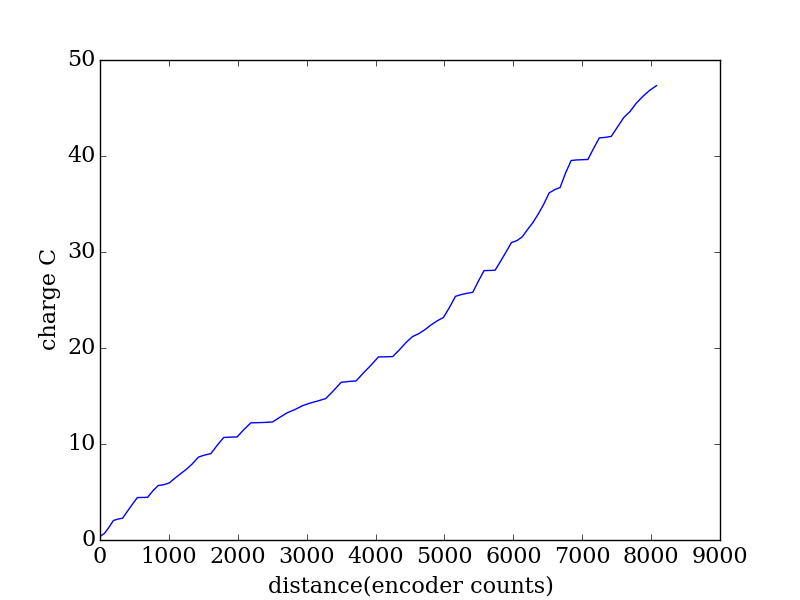

The file beside this chart, header and first rows:
encoder, seconds, current (A), charge (C)
2050, 0.288, 1.29, 0.3716
2114, 0.295, 1.047, 0.3087
2179, 0.301, 2.079, 0.6257
2244, 0.307, 2.357, 0.7236
2311, 0.314, 0.476, 0.1495
2379, 0.32, 0.3084, 0.09869
2449, 0.327, 2.212, 0.7233
2519, 0.334, 2.122, 0.7088
2592, 0.34, 2.091, 0.7109
2666, 0.347, 0.0298, 0.01034
2741, 0.353, 0.0381, 0.01345
2817, 0.359, 1.866, 0.6699
2895, 0.366, 1.529, 0.5596
2974, 0.373, 0.2169, 0.0809
3055, 0.379, 0.4918, 0.1864
3138, 0.386, 1.304, 0.5034
3221, 0.392, 1.179, 0.4622
3306, 0.398, 1.189, 0.4733
3392, 0.405, 1.394, 0.5644
3480, 0.411, 1.687, 0.6935
3568, 0.419, 0.4981, 0.2087
3659, 0.425, 0.3559, 0.1513
3751, 0.431, 2.005, 0.8642
3845, 0.438, 1.863, 0.8159
3941, 0.444, 0.086, 0.03818
4039, 0.45, 0.0409, 0.01841
4139, 0.458, 1.681, 0.7701
4240, 0.464, 1.512, 0.7016
4343, 0.47, 0.0374, 0.01758
4447, 0.477, 0.0515, 0.02457
4553, 0.483, 0.0879, 0.04246
4659, 0.489, 0.9882, 0.4832
4767, 0.496, 0.9577, 0.475
4877, 0.503, 0.6547, 0.3293
4989, 0.51, 0.8033, 0.4097
5101, 0.516, 0.534, 0.2755
5215, 0.522, 0.436, 0.2276
5327, 0.529, 0.4576, 0.2421
5440, 0.535, 1.534, 0.821
5550, 0.541, 1.606, 0.869
5659, 0.549, 0.1601, 0.08789
5767, 0.555, 0.0996, 0.05528
5876, 0.561, 1.524, 0.8549
5984, 0.568, 1.383, 0.7854
6091, 0.574, 1.501, 0.8613
6196, 0.58, 0.0287, 0.01665
6299, 0.588, 0.036, 0.02117
6398, 0.594, 1.209, 0.7179
6494, 0.6, 1.267, 0.7601
6586, 0.607, 0.9899, 0.6009
6677, 0.613, 0.5028, 0.3082
6767, 0.619, 0.6744, 0.4175
6858, 0.626, 0.8159, 0.5108
6946, 0.633, 0.6584, 0.4168
7035, 0.639, 0.5298, 0.3385
7123, 0.646, 1.624, 1.049
7210, 0.652, 1.772, 1.156
7294, 0.658, 0.2798, 0.1841
7378, 0.665, 0.2022, 0.1345
7461, 0.672, 0.1535, 0.1032
... 33 more rows
